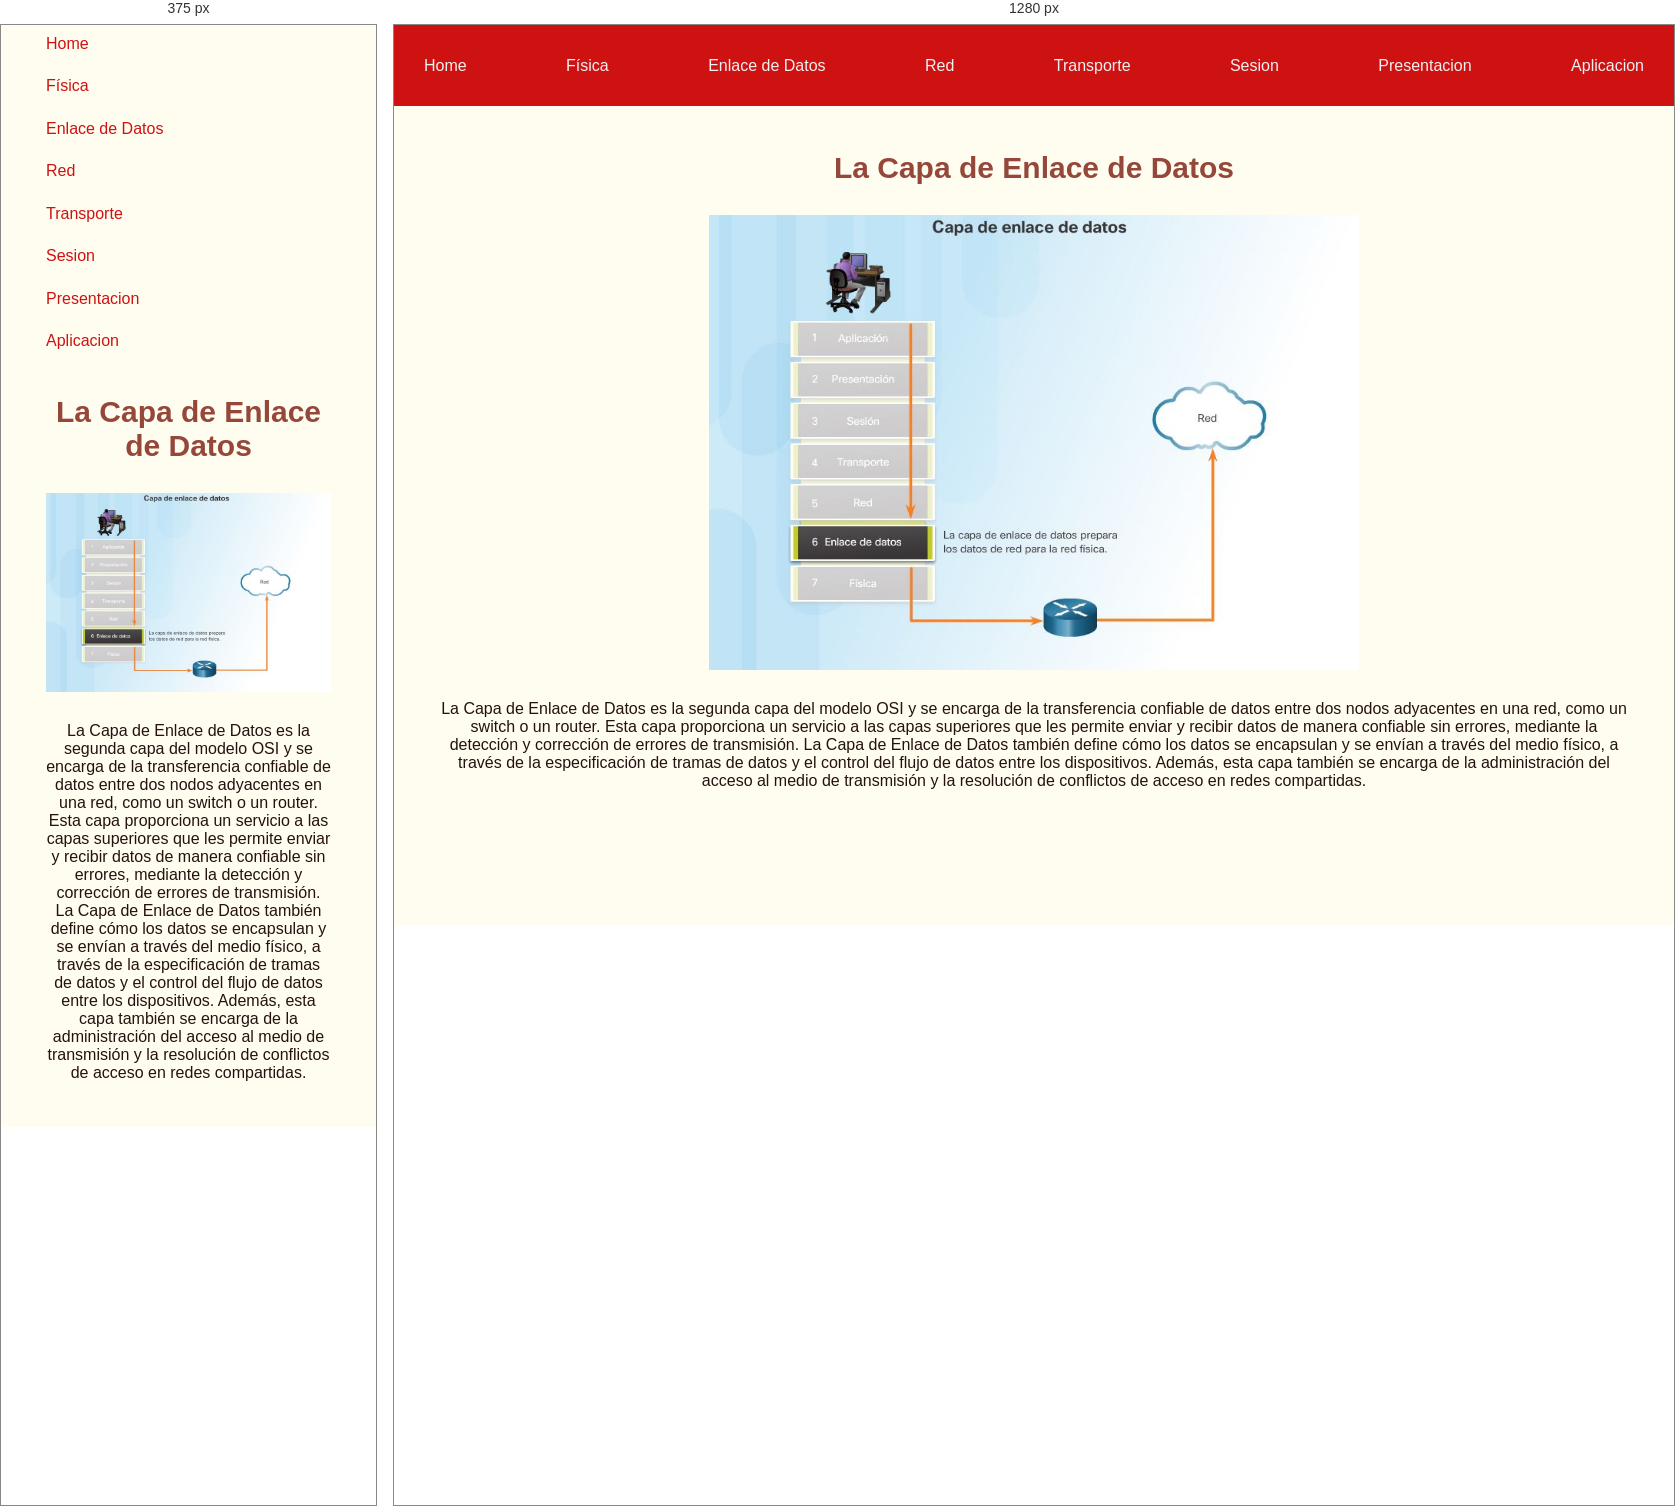
Rendered at 375 px and 1280 px, left to right.

<!-- file: enlace-de-datos.html -->
<!DOCTYPE html>
<html lang="en">
<head>
    <meta charset="UTF-8">
    <meta http-equiv="X-UA-Compatible" content="IE=edge">
    <meta name="viewport" content="width=device-width, initial-scale=1.0">
    <link rel="stylesheet" href="style.css">
    <title>Modelos de ciclo  de vida</title>
</head>
<body>
    <header>
        <ul class="mobile-nav-container">        
            <a href="index.html"><li>Home</li></a>
            <a href="fisica.html"><li>Física</li></a>
            <a href="enlace-de-datos.html"><li>Enlace de Datos</li></a>
            <a href="red.html"><li>Red</li></a>
            <a href="transporte.html"><li>Transporte</li></a>
            <a href="sesion.html"><li>Sesion</li></a>
            <a href="presentacion.html"><li>Presentacion</li></a>
            <a href="aplicacion.html"><li>Aplicacion</li></a>

        </ul>
    </header>
    <main>
        <h1>La Capa de Enlace de Datos </h1>
        <div class="image-container"><img src="imagenes/Capa de enlace de datos.jpg" alt="La Capa de Enlace de Datos"></div>
        <p>
            La Capa de Enlace de Datos es la segunda capa del modelo OSI y se encarga de la transferencia confiable de datos entre dos 
            nodos adyacentes en una red, como un switch o un router. Esta capa proporciona un servicio a las capas superiores que les 
            permite enviar y recibir datos de manera confiable sin errores, mediante la detección y corrección de errores de transmisión. 
            La Capa de Enlace de Datos también define cómo los datos se encapsulan y se envían a través del medio físico, a través de 
            la especificación de tramas de datos y el control del flujo de datos entre los dispositivos. Además, esta capa también se 
            encarga de la administración del acceso al medio de transmisión y la resolución de conflictos de acceso en redes compartidas.
        </p>
    </main>
  
</body>
</html>

/* @media block from style.css */
@media only screen and (max-width: 670px)  {
    header ul{
      margin: 10px 0 0 15px;
      align-items: flex-start;
      background-color: #FFFDEF;
      flex-direction: column;
      gap: 20px;
      height: 35vh;
      
    }
    header ul li{
    
      color: #CE1212
  }
}